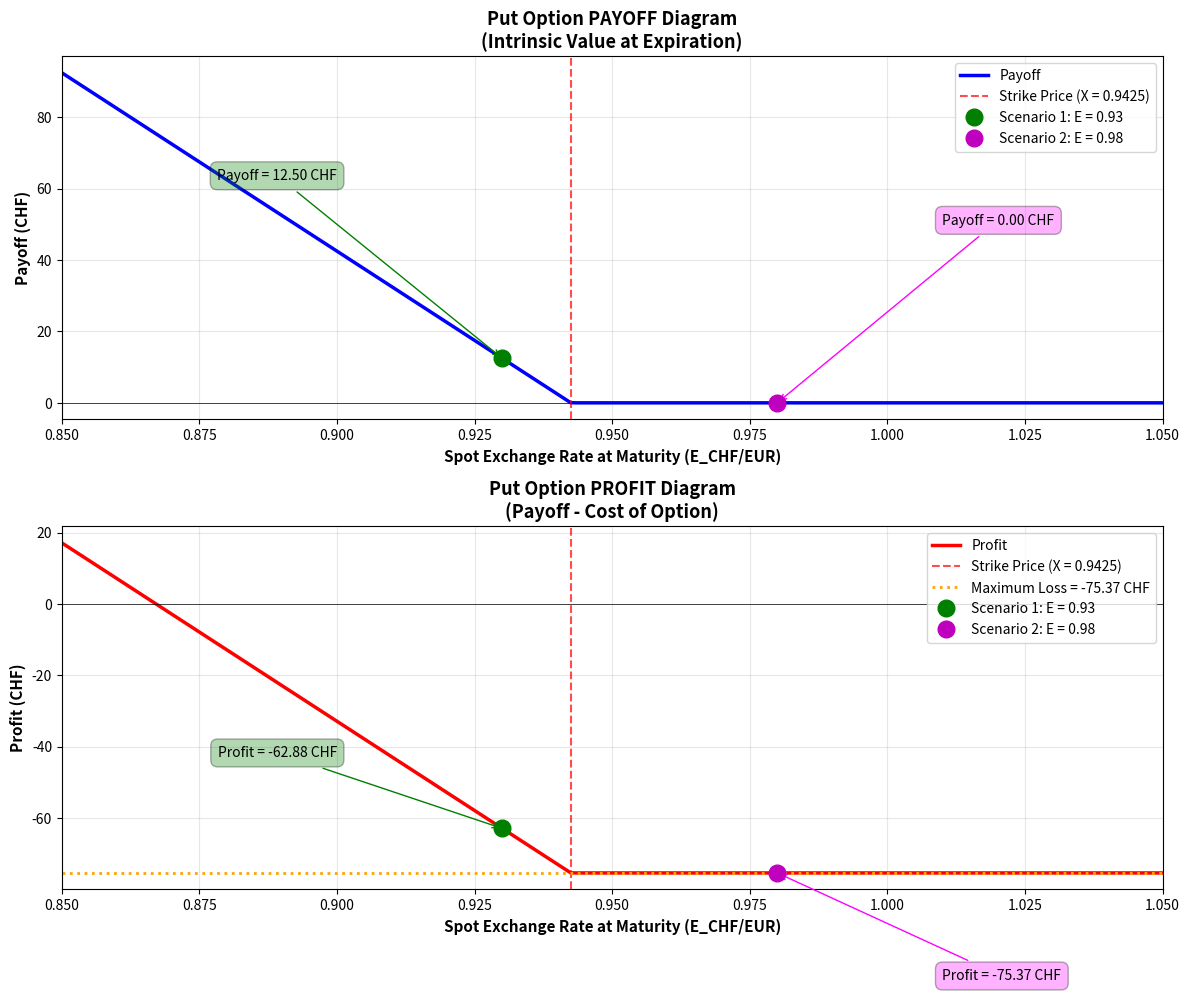

Python code for this plot: (Note: this script raises an exception after producing the figure.)
"""
Problem Set 2 - Problem 3
Put Option Analysis
"""

import numpy as np
import matplotlib.pyplot as plt

print("="*80)
print("PROBLEM 3: PUT OPTION ANALYSIS")
print("="*80)
print()

# Given data
amount_eur = 1000  # EUR
option_fee_chf = 75  # CHF
R_3m_EUR = 0.013  # 1.3%
R_3m_CHF = 0.005  # 0.5%
E_spot = 0.95  # CHF/EUR

print("GIVEN INFORMATION:")
print("-" * 80)
print(f"Put option to SELL: {amount_eur:,} EUR")
print(f"Option fee: {option_fee_chf} CHF (paid at signing)")
print(f"3-month EUR interest rate: R_3m_EUR = {R_3m_EUR:.3f} ({R_3m_EUR*100:.1f}%)")
print(f"3-month CHF interest rate: R_3m_CHF = {R_3m_CHF:.3f} ({R_3m_CHF*100:.1f}%)")
print(f"Spot exchange rate: E_CHF/EUR = {E_spot:.2f}")
print()

# Part 1: Calculate expected exchange rate
print("="*80)
print("PART 1: EXPECTED EXCHANGE RATE FROM INTEREST PARITY")
print("="*80)
print()

print("Interest Parity Condition (Uncovered Interest Parity):")
print("  E_e / E_spot = (1 + R_CHF) / (1 + R_EUR)")
print()
print("Solving for expected exchange rate E_e:")
print("  E_e = E_spot × (1 + R_CHF) / (1 + R_EUR)")
print()

E_expected = E_spot * (1 + R_3m_CHF) / (1 + R_3m_EUR)

print(f"Calculation:")
print(f"  E_e = {E_spot:.2f} × (1 + {R_3m_CHF:.3f}) / (1 + {R_3m_EUR:.3f})")
print(f"  E_e = {E_spot:.2f} × {1 + R_3m_CHF:.4f} / {1 + R_3m_EUR:.4f}")
print(f"  E_e = {E_spot:.2f} × {(1 + R_3m_CHF) / (1 + R_3m_EUR):.6f}")
print(f"  E_e = {E_expected:.6f}")
print()

print(f"✓ ANSWER: E_e_CHF/EUR = {E_expected:.4f} CHF per EUR")
print()

print("Interpretation:")
print(f"  • The expected exchange rate ({E_expected:.4f}) is LOWER than spot ({E_spot:.2f})")
print(f"  • This means the CHF is expected to APPRECIATE relative to EUR")
print(f"  • This makes sense: CHF has lower interest rate than EUR")
print(f"  • By interest parity, lower interest rate currency appreciates")
print()

# Strike price equals expected exchange rate
X = E_expected

print(f"Strike Price: X = E_e = {X:.4f} CHF/EUR")
print()

# Part 2: Exercise decision when E = 0.93
print("="*80)
print("PART 2: SCENARIO WITH E_CHF/EUR = 0.93 AFTER 3 MONTHS")
print("="*80)
print()

E_future_1 = 0.93

print(f"After 3 months: E_CHF/EUR = {E_future_1:.2f}")
print(f"Strike price: X = {X:.4f}")
print()

print("EXERCISE DECISION:")
print("-" * 80)
print()
print("Put option gives the RIGHT (not obligation) to SELL EUR at strike price X")
print()
print(f"  • If we exercise: Sell 1,000 EUR at X = {X:.4f} CHF/EUR")
print(f"    → Receive: {amount_eur:,} × {X:.4f} = {amount_eur * X:.2f} CHF")
print()
print(f"  • If we don't exercise: Sell 1,000 EUR at market rate E = {E_future_1:.2f}")
print(f"    → Receive: {amount_eur:,} × {E_future_1:.2f} = {amount_eur * E_future_1:.2f} CHF")
print()

if X > E_future_1:
    exercise_1 = True
    print(f"Since X ({X:.4f}) > E ({E_future_1:.2f}), we SHOULD EXERCISE the option!")
    print(f"We can sell EUR at a better rate than the market offers.")
else:
    exercise_1 = False
    print(f"Since X ({X:.4f}) ≤ E ({E_future_1:.2f}), we should NOT exercise.")
    print(f"The market rate is better than the strike price.")
print()

print("PAYOFF AND PROFIT:")
print("-" * 80)
print()

if exercise_1:
    payoff_1 = amount_eur * (X - E_future_1)
    print("Payoff (intrinsic value at expiration):")
    print(f"  Payoff = Amount × max(X - E, 0)")
    print(f"  Payoff = {amount_eur:,} × max({X:.4f} - {E_future_1:.2f}, 0)")
    print(f"  Payoff = {amount_eur:,} × {X - E_future_1:.4f}")
    print(f"  Payoff = {payoff_1:.2f} CHF")
else:
    payoff_1 = 0
    print("Payoff (intrinsic value at expiration):")
    print(f"  Payoff = Amount × max(X - E, 0)")
    print(f"  Payoff = {amount_eur:,} × max({X:.4f} - {E_future_1:.2f}, 0)")
    print(f"  Payoff = 0 CHF (option expires worthless)")

print()

# Calculate profit (accounting for option premium with interest)
option_cost_future = option_fee_chf * (1 + R_3m_CHF)
profit_1 = payoff_1 - option_cost_future

print("Profit (payoff minus cost of option with interest):")
print(f"  Option fee paid upfront: {option_fee_chf} CHF")
print(f"  Future value of option fee: {option_fee_chf} × (1 + {R_3m_CHF:.3f}) = {option_cost_future:.2f} CHF")
print(f"  Profit = Payoff - FV(Option Fee)")
print(f"  Profit = {payoff_1:.2f} - {option_cost_future:.2f}")
print(f"  Profit = {profit_1:.2f} CHF")
print()

if profit_1 > 0:
    print(f"✓ The option generates a POSITIVE profit of {profit_1:.2f} CHF")
elif profit_1 < 0:
    print(f"✗ The option generates a NEGATIVE profit (loss) of {abs(profit_1):.2f} CHF")
else:
    print("○ The option breaks even (zero profit)")
print()

print(f"✓ ANSWER PART 2:")
print(f"  • Exercise decision: {'YES, exercise the option' if exercise_1 else 'NO, let it expire'}")
print(f"  • Payoff: {payoff_1:.2f} CHF")
print(f"  • Profit: {profit_1:.2f} CHF")
print()

# Part 3: Exercise decision when E = 0.98
print("="*80)
print("PART 3: SCENARIO WITH E_CHF/EUR = 0.98 AFTER 3 MONTHS")
print("="*80)
print()

E_future_2 = 0.98

print(f"After 3 months: E_CHF/EUR = {E_future_2:.2f}")
print(f"Strike price: X = {X:.4f}")
print()

print("EXERCISE DECISION:")
print("-" * 80)
print()
print("Put option gives the RIGHT (not obligation) to SELL EUR at strike price X")
print()
print(f"  • If we exercise: Sell 1,000 EUR at X = {X:.4f} CHF/EUR")
print(f"    → Receive: {amount_eur:,} × {X:.4f} = {amount_eur * X:.2f} CHF")
print()
print(f"  • If we don't exercise: Sell 1,000 EUR at market rate E = {E_future_2:.2f}")
print(f"    → Receive: {amount_eur:,} × {E_future_2:.2f} = {amount_eur * E_future_2:.2f} CHF")
print()

if X > E_future_2:
    exercise_2 = True
    print(f"Since X ({X:.4f}) > E ({E_future_2:.2f}), we SHOULD EXERCISE the option!")
    print(f"We can sell EUR at a better rate than the market offers.")
else:
    exercise_2 = False
    print(f"Since X ({X:.4f}) ≤ E ({E_future_2:.2f}), we should NOT exercise.")
    print(f"The market rate is better than the strike price.")
print()

print("PAYOFF AND PROFIT:")
print("-" * 80)
print()

if exercise_2:
    payoff_2 = amount_eur * (X - E_future_2)
    print("Payoff (intrinsic value at expiration):")
    print(f"  Payoff = Amount × max(X - E, 0)")
    print(f"  Payoff = {amount_eur:,} × max({X:.4f} - {E_future_2:.2f}, 0)")
    print(f"  Payoff = {amount_eur:,} × {X - E_future_2:.4f}")
    print(f"  Payoff = {payoff_2:.2f} CHF")
else:
    payoff_2 = 0
    print("Payoff (intrinsic value at expiration):")
    print(f"  Payoff = Amount × max(X - E, 0)")
    print(f"  Payoff = {amount_eur:,} × max({X:.4f} - {E_future_2:.2f}, 0)")
    print(f"  Payoff = 0 CHF (option expires worthless)")

print()

profit_2 = payoff_2 - option_cost_future

print("Profit (payoff minus cost of option with interest):")
print(f"  Option fee paid upfront: {option_fee_chf} CHF")
print(f"  Future value of option fee: {option_fee_chf} × (1 + {R_3m_CHF:.3f}) = {option_cost_future:.2f} CHF")
print(f"  Profit = Payoff - FV(Option Fee)")
print(f"  Profit = {payoff_2:.2f} - {option_cost_future:.2f}")
print(f"  Profit = {profit_2:.2f} CHF")
print()

if profit_2 > 0:
    print(f"✓ The option generates a POSITIVE profit of {profit_2:.2f} CHF")
elif profit_2 < 0:
    print(f"✗ The option generates a NEGATIVE profit (loss) of {abs(profit_2):.2f} CHF")
else:
    print("○ The option breaks even (zero profit)")
print()

print(f"✓ ANSWER PART 3:")
print(f"  • Exercise decision: {'YES, exercise the option' if exercise_2 else 'NO, let it expire'}")
print(f"  • Payoff: {payoff_2:.2f} CHF")
print(f"  • Profit: {profit_2:.2f} CHF")
print()

# Create graphs
print("="*80)
print("GENERATING PAYOFF AND PROFIT DIAGRAMS")
print("="*80)
print()

# Generate exchange rate range
E_range = np.linspace(0.85, 1.05, 200)

# Calculate payoff and profit for each exchange rate
payoffs = amount_eur * np.maximum(X - E_range, 0)
profits = payoffs - option_cost_future

# Create figure with two subplots
fig, (ax1, ax2) = plt.subplots(2, 1, figsize=(12, 10))

# Plot 1: Payoff diagram
ax1.plot(E_range, payoffs, 'b-', linewidth=2.5, label='Payoff')
ax1.axhline(y=0, color='k', linestyle='-', linewidth=0.5)
ax1.axvline(x=X, color='r', linestyle='--', linewidth=1.5, alpha=0.7, label=f'Strike Price (X = {X:.4f})')

# Mark the two scenarios on payoff diagram
ax1.plot(E_future_1, payoff_1, 'go', markersize=12, label=f'Scenario 1: E = {E_future_1:.2f}', zorder=5)
ax1.plot(E_future_2, payoff_2, 'mo', markersize=12, label=f'Scenario 2: E = {E_future_2:.2f}', zorder=5)

# Add annotations
ax1.annotate(f'Payoff = {payoff_1:.2f} CHF', 
             xy=(E_future_1, payoff_1), xytext=(E_future_1-0.03, payoff_1+50),
             fontsize=10, ha='right',
             bbox=dict(boxstyle='round,pad=0.5', facecolor='green', alpha=0.3),
             arrowprops=dict(arrowstyle='->', connectionstyle='arc3,rad=0', color='green'))

ax1.annotate(f'Payoff = {payoff_2:.2f} CHF', 
             xy=(E_future_2, payoff_2), xytext=(E_future_2+0.03, payoff_2+50),
             fontsize=10, ha='left',
             bbox=dict(boxstyle='round,pad=0.5', facecolor='magenta', alpha=0.3),
             arrowprops=dict(arrowstyle='->', connectionstyle='arc3,rad=0', color='magenta'))

ax1.set_xlabel('Spot Exchange Rate at Maturity (E_CHF/EUR)', fontsize=11, fontweight='bold')
ax1.set_ylabel('Payoff (CHF)', fontsize=11, fontweight='bold')
ax1.set_title('Put Option PAYOFF Diagram\n(Intrinsic Value at Expiration)', fontsize=13, fontweight='bold')
ax1.grid(True, alpha=0.3)
ax1.legend(loc='upper right', fontsize=10)
ax1.set_xlim([0.85, 1.05])

# Plot 2: Profit diagram
ax2.plot(E_range, profits, 'r-', linewidth=2.5, label='Profit')
ax2.axhline(y=0, color='k', linestyle='-', linewidth=0.5)
ax2.axvline(x=X, color='r', linestyle='--', linewidth=1.5, alpha=0.7, label=f'Strike Price (X = {X:.4f})')
ax2.axhline(y=-option_cost_future, color='orange', linestyle=':', linewidth=2, 
            label=f'Maximum Loss = -{option_cost_future:.2f} CHF')

# Mark the two scenarios on profit diagram
ax2.plot(E_future_1, profit_1, 'go', markersize=12, label=f'Scenario 1: E = {E_future_1:.2f}', zorder=5)
ax2.plot(E_future_2, profit_2, 'mo', markersize=12, label=f'Scenario 2: E = {E_future_2:.2f}', zorder=5)

# Add annotations
ax2.annotate(f'Profit = {profit_1:.2f} CHF', 
             xy=(E_future_1, profit_1), xytext=(E_future_1-0.03, profit_1+20),
             fontsize=10, ha='right',
             bbox=dict(boxstyle='round,pad=0.5', facecolor='green', alpha=0.3),
             arrowprops=dict(arrowstyle='->', connectionstyle='arc3,rad=0', color='green'))

ax2.annotate(f'Profit = {profit_2:.2f} CHF', 
             xy=(E_future_2, profit_2), xytext=(E_future_2+0.03, profit_2-30),
             fontsize=10, ha='left',
             bbox=dict(boxstyle='round,pad=0.5', facecolor='magenta', alpha=0.3),
             arrowprops=dict(arrowstyle='->', connectionstyle='arc3,rad=0', color='magenta'))

ax2.set_xlabel('Spot Exchange Rate at Maturity (E_CHF/EUR)', fontsize=11, fontweight='bold')
ax2.set_ylabel('Profit (CHF)', fontsize=11, fontweight='bold')
ax2.set_title('Put Option PROFIT Diagram\n(Payoff - Cost of Option)', fontsize=13, fontweight='bold')
ax2.grid(True, alpha=0.3)
ax2.legend(loc='upper right', fontsize=10)
ax2.set_xlim([0.85, 1.05])

plt.tight_layout()
plt.savefig('/home/<user>/Documents/Atlas/Global Business Environment /Problem Set 2/problem3_put_option_diagrams.png', 
            dpi=300, bbox_inches='tight')
print("✓ Graphs saved as 'problem3_put_option_diagrams.png'")
plt.show()

print()
print("="*80)
print("SUMMARY OF ALL ANSWERS")
print("="*80)
print()
print(f"PART 1: Expected Exchange Rate")
print(f"  E_e_CHF/EUR = {E_expected:.4f}")
print()
print(f"PART 2: Scenario E = {E_future_1:.2f}")
print(f"  • Exercise: {'YES' if exercise_1 else 'NO'}")
print(f"  • Payoff: {payoff_1:.2f} CHF")
print(f"  • Profit: {profit_1:.2f} CHF")
print()
print(f"PART 3: Scenario E = {E_future_2:.2f}")
print(f"  • Exercise: {'YES' if exercise_2 else 'NO'}")
print(f"  • Payoff: {payoff_2:.2f} CHF")
print(f"  • Profit: {profit_2:.2f} CHF")
print()
print("="*80)
